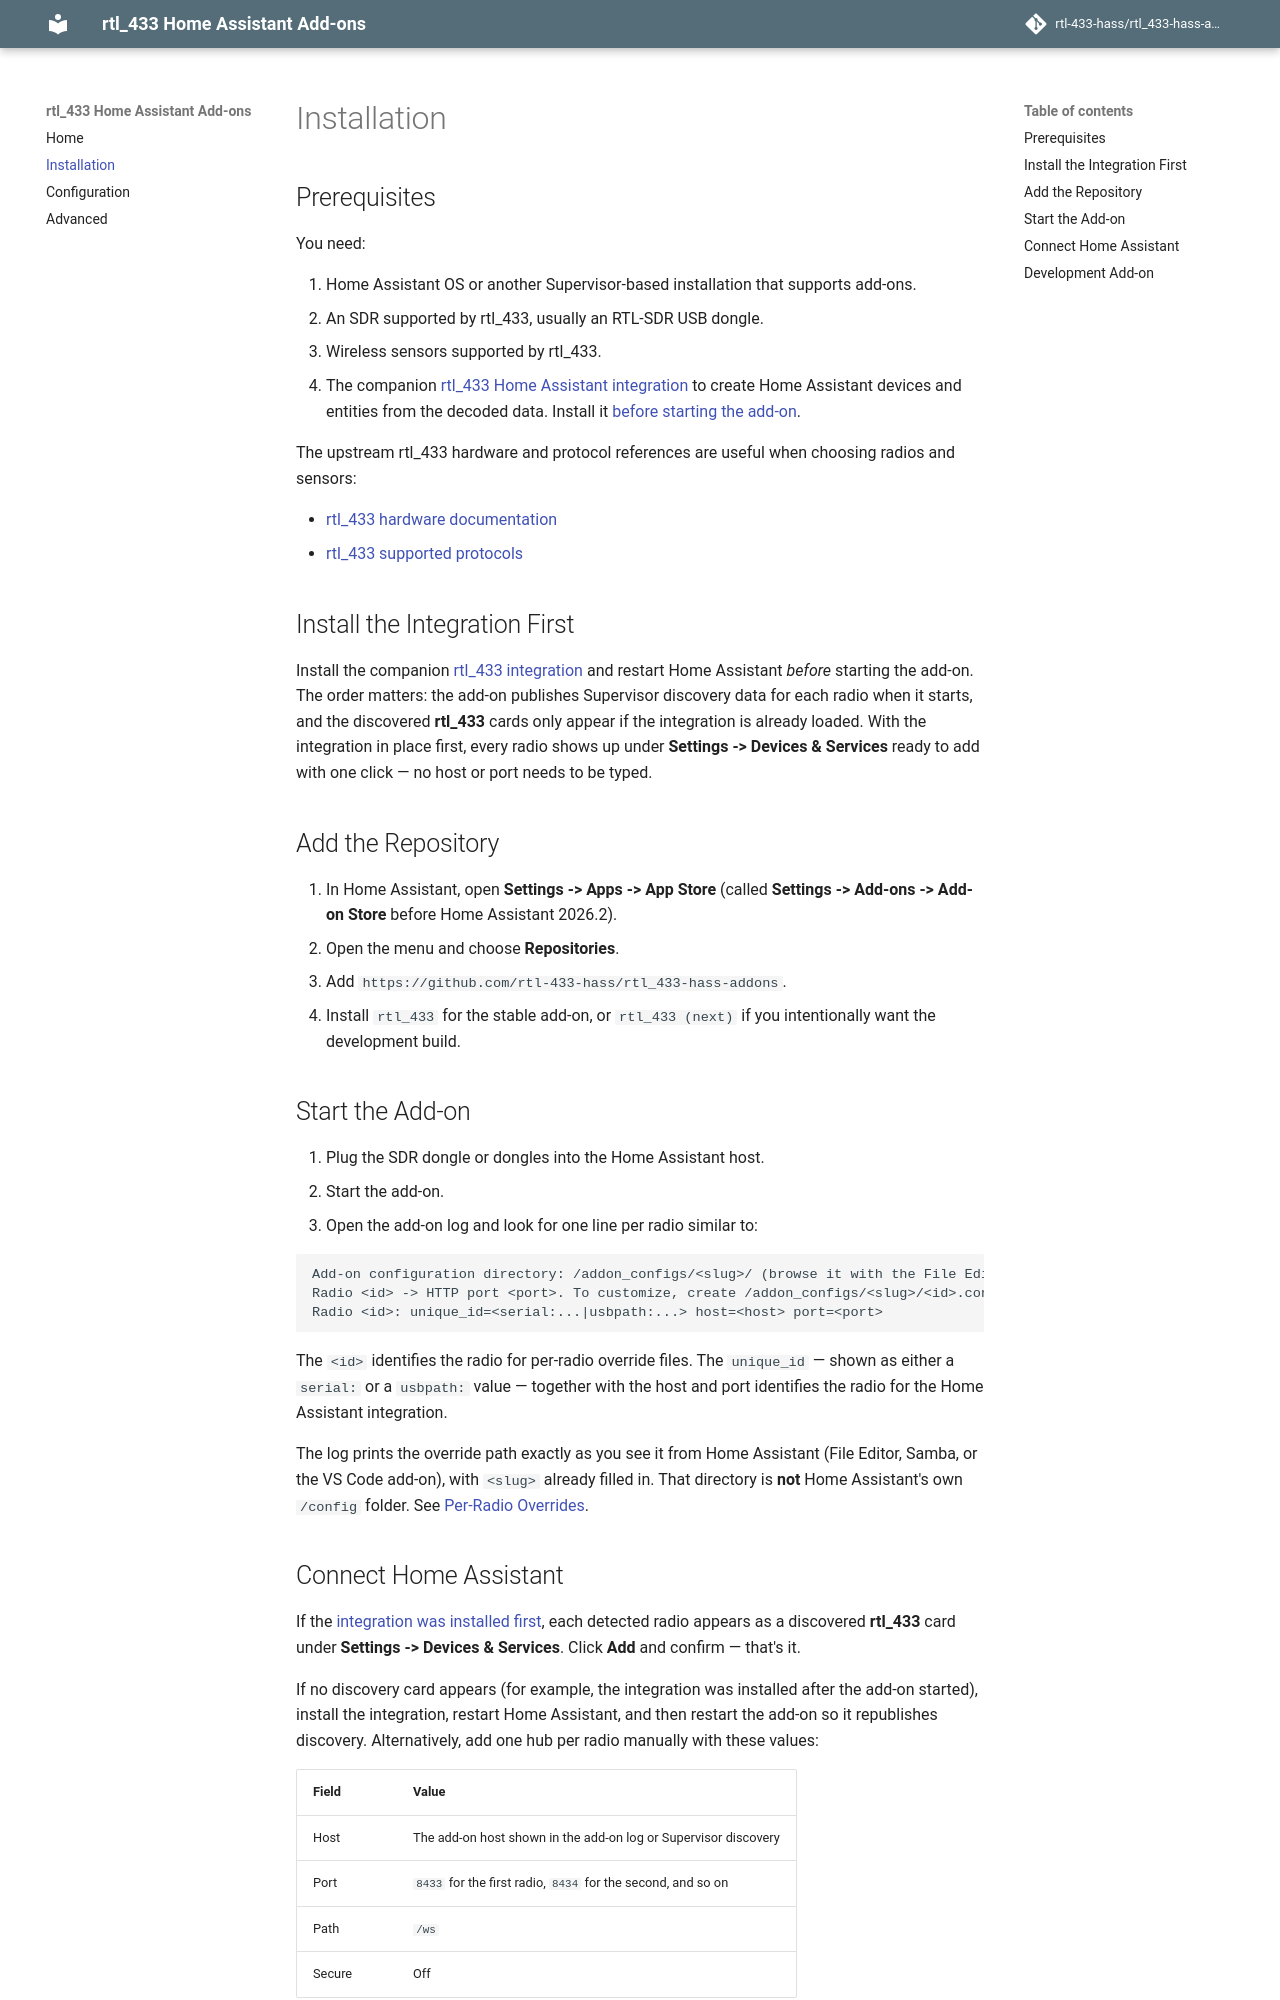

repository: rtl-433-hass/rtl_433-hass-addons · page: 0.8/installation/index.html · generator: mkdocs

# Installation

## Prerequisites

You need:

1. Home Assistant OS or another Supervisor-based installation that supports add-ons.
2. An SDR supported by rtl_433, usually an RTL-SDR USB dongle.
3. Wireless sensors supported by rtl_433.
4. The companion [rtl_433 Home Assistant integration](https://rtl-433-hass.github.io/rtl_433/latest/) to create Home Assistant devices and entities from the decoded data. Install it [before starting the add-on](#install-the-integration-first).

The upstream rtl_433 hardware and protocol references are useful when choosing radios and sensors:

- [rtl_433 hardware documentation](https://triq.org/rtl_433/HARDWARE.html)
- [rtl_433 supported protocols](https://github.com/merbanan/rtl_433/blob/master/README.md)

## Install the Integration First

Install the companion [rtl_433 integration](https://rtl-433-hass.github.io/rtl_433/latest/installation/) and restart Home Assistant *before* starting the add-on. The order matters: the add-on publishes Supervisor discovery data for each radio when it starts, and the discovered **rtl_433** cards only appear if the integration is already loaded. With the integration in place first, every radio shows up under **Settings -> Devices & Services** ready to add with one click — no host or port needs to be typed.

## Add the Repository

1. In Home Assistant, open **Settings -> Apps -> App Store** (called **Settings -> Add-ons -> Add-on Store** before Home Assistant 2026.2).
2. Open the menu and choose **Repositories**.
3. Add `https://github.com/rtl-433-hass/rtl_433-hass-addons`.
4. Install `rtl_433` for the stable add-on, or `rtl_433 (next)` if you intentionally want the development build.

## Start the Add-on

1. Plug the SDR dongle or dongles into the Home Assistant host.
2. Start the add-on.
3. Open the add-on log and look for one line per radio similar to:

```text
Add-on configuration directory: /addon_configs/<slug>/ (browse it with the File Editor, Samba, or the VS Code add-on; it is NOT Home Assistant's own /config folder).
Radio <id> -> HTTP port <port>. To customize, create /addon_configs/<slug>/<id>.conf.
Radio <id>: unique_id=<serial:...|usbpath:...> host=<host> port=<port>
```

The `<id>` identifies the radio for per-radio override files. The `unique_id` — shown as either a `serial:` or a `usbpath:` value — together with the host and port identifies the radio for the Home Assistant integration.

The log prints the override path exactly as you see it from Home Assistant (File Editor, Samba, or the VS Code add-on), with `<slug>` already filled in. That directory is **not** Home Assistant's own `/config` folder. See [Per-Radio Overrides](configuration.md#per-radio-overrides).
